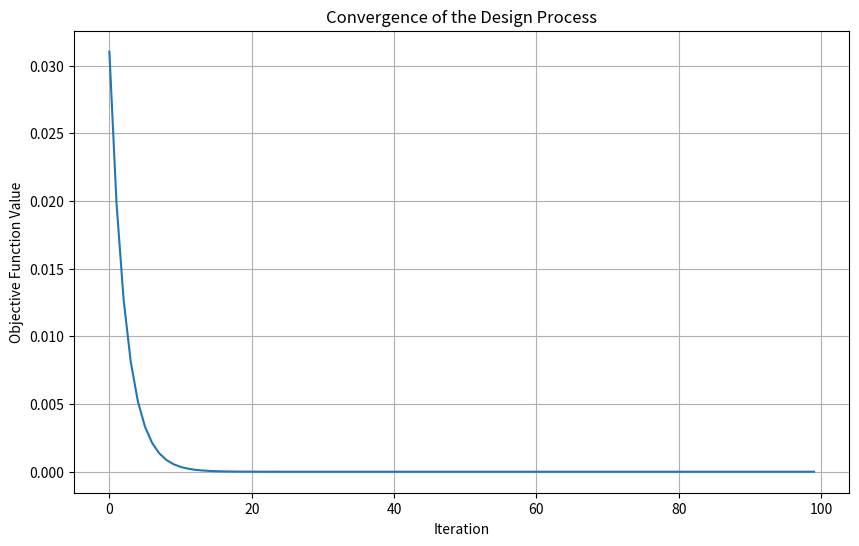

Reproduce this figure in Python.
# 导入必要的库
import numpy as np
import matplotlib.pyplot as plt

# 定义电磁问题的参数
frequency = 300e6  # 频率，单位：Hz
wavelength = 3e8 / frequency  # 波长，单位：m


# 假设的设计变量
design_variable = np.random.rand()

# 目标透射系数
T_target = 0.8

# 计算当前设计的透射系数（这只是一个简化的示例）
def compute_transmission(design_var):
    return design_var

# 计算目标函数
def objective_function(design_var):
    T = compute_transmission(design_var)
    return (T - T_target)**2

# 计算梯度
def compute_gradient(design_var):
    # 这里我们使用一个简化的伴随方程来计算梯度
    return 2 * (compute_transmission(design_var) - T_target)


if __name__ == '__main__':
    # 梯度下降法
    learning_rate = 0.1
    num_iterations = 100

    # for i in range(num_iterations):
    #     gradient = compute_gradient(design_variable)
    #     design_variable -= learning_rate * gradient
    #     if i % 10 == 0:
    #         print(f"Iteration {i}: Objective = {objective_function(design_variable)}")

    # 存储每次迭代的目标函数值
    objectives = []

    # 修改之前的梯度下降代码，以存储每次迭代的目标函数值
    for i in range(num_iterations):
        gradient = compute_gradient(design_variable)
        design_variable -= learning_rate * gradient
        objectives.append(objective_function(design_variable))

    # 在Jupyter中绘制目标函数值随迭代次数的变化
    plt.figure(figsize=(10, 6))
    plt.plot(objectives)
    plt.xlabel('Iteration')
    plt.ylabel('Objective Function Value')
    plt.title('Convergence of the Design Process')
    plt.grid(True)
    plt.show()

